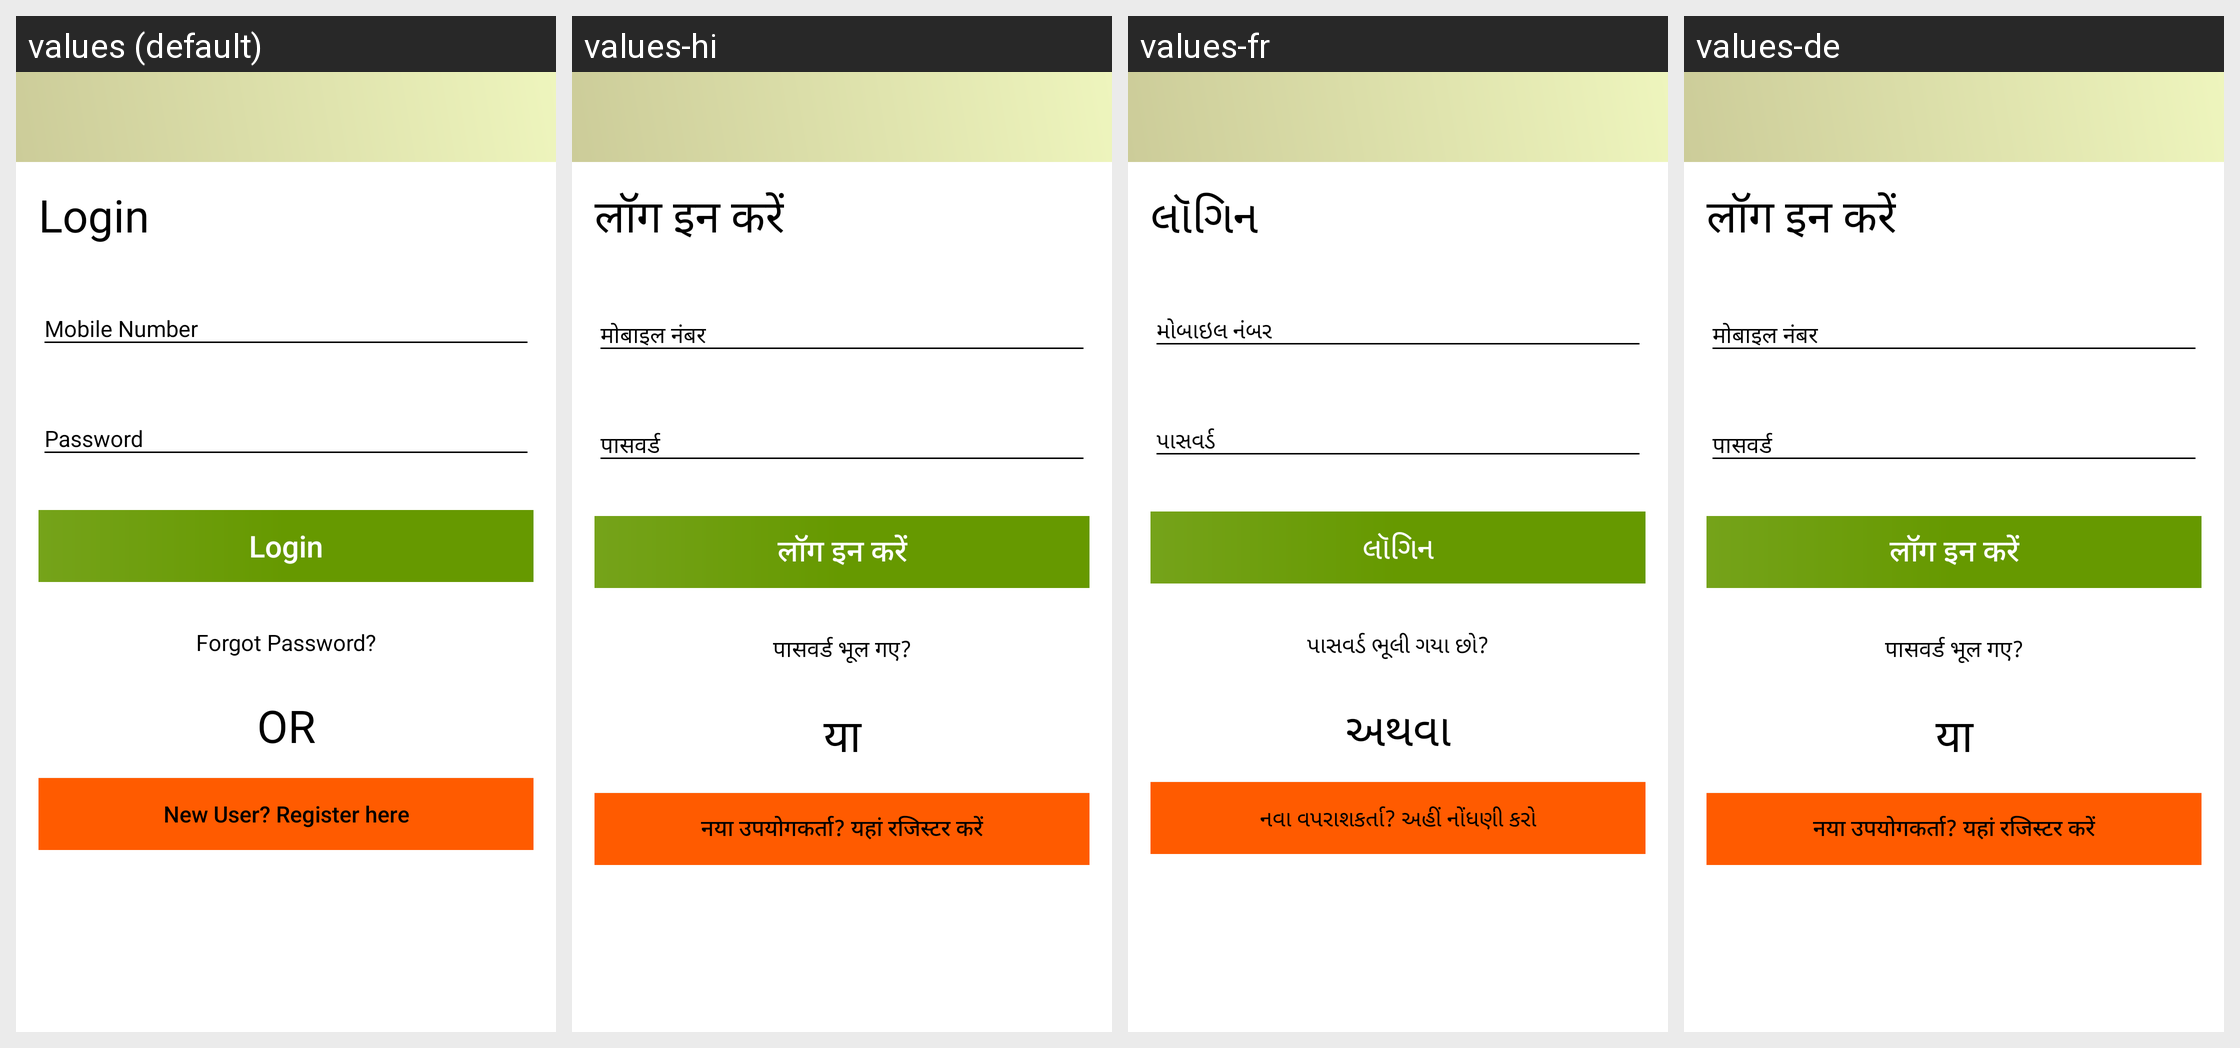

For this localized Android screen grid, give each drawn string resource with its value in every locale shown.
Android screen res/layout/activity_login.xml rendered under 4 locales, left to right: values (default), values-hi, values-fr, values-de. Device: Nexus 5 (rendered at 1080×1920; each locale shown at half size, 540×960, under a caption strip naming it); theme AppTheme.
Strings drawn on this screen, with the default value and each locale's value (text and hints the layout hard-codes, and strings that could not be matched under every locale, appear in the picture but are not listed):

Login
  values: Login
  values-hi: लॉग इन करें
  values-fr: લૉગિન
  values-de: लॉग इन करें

Forgot_Password_login
  values: Forgot Password?
  values-hi: पासवर्ड भूल गए?
  values-fr: પાસવર્ડ ભૂલી ગયા છો?
  values-de: पासवर्ड भूल गए?

OR
  values: OR
  values-hi: या
  values-fr: અથવા
  values-de: या

New_User
  values: New User? Register here
  values-hi: नया उपयोगकर्ता? यहां रजिस्टर करें
  values-fr: નવા વપરાશકર્તા? અહીં નોંધણી કરો
  values-de: नया उपयोगकर्ता? यहां रजिस्टर करें
